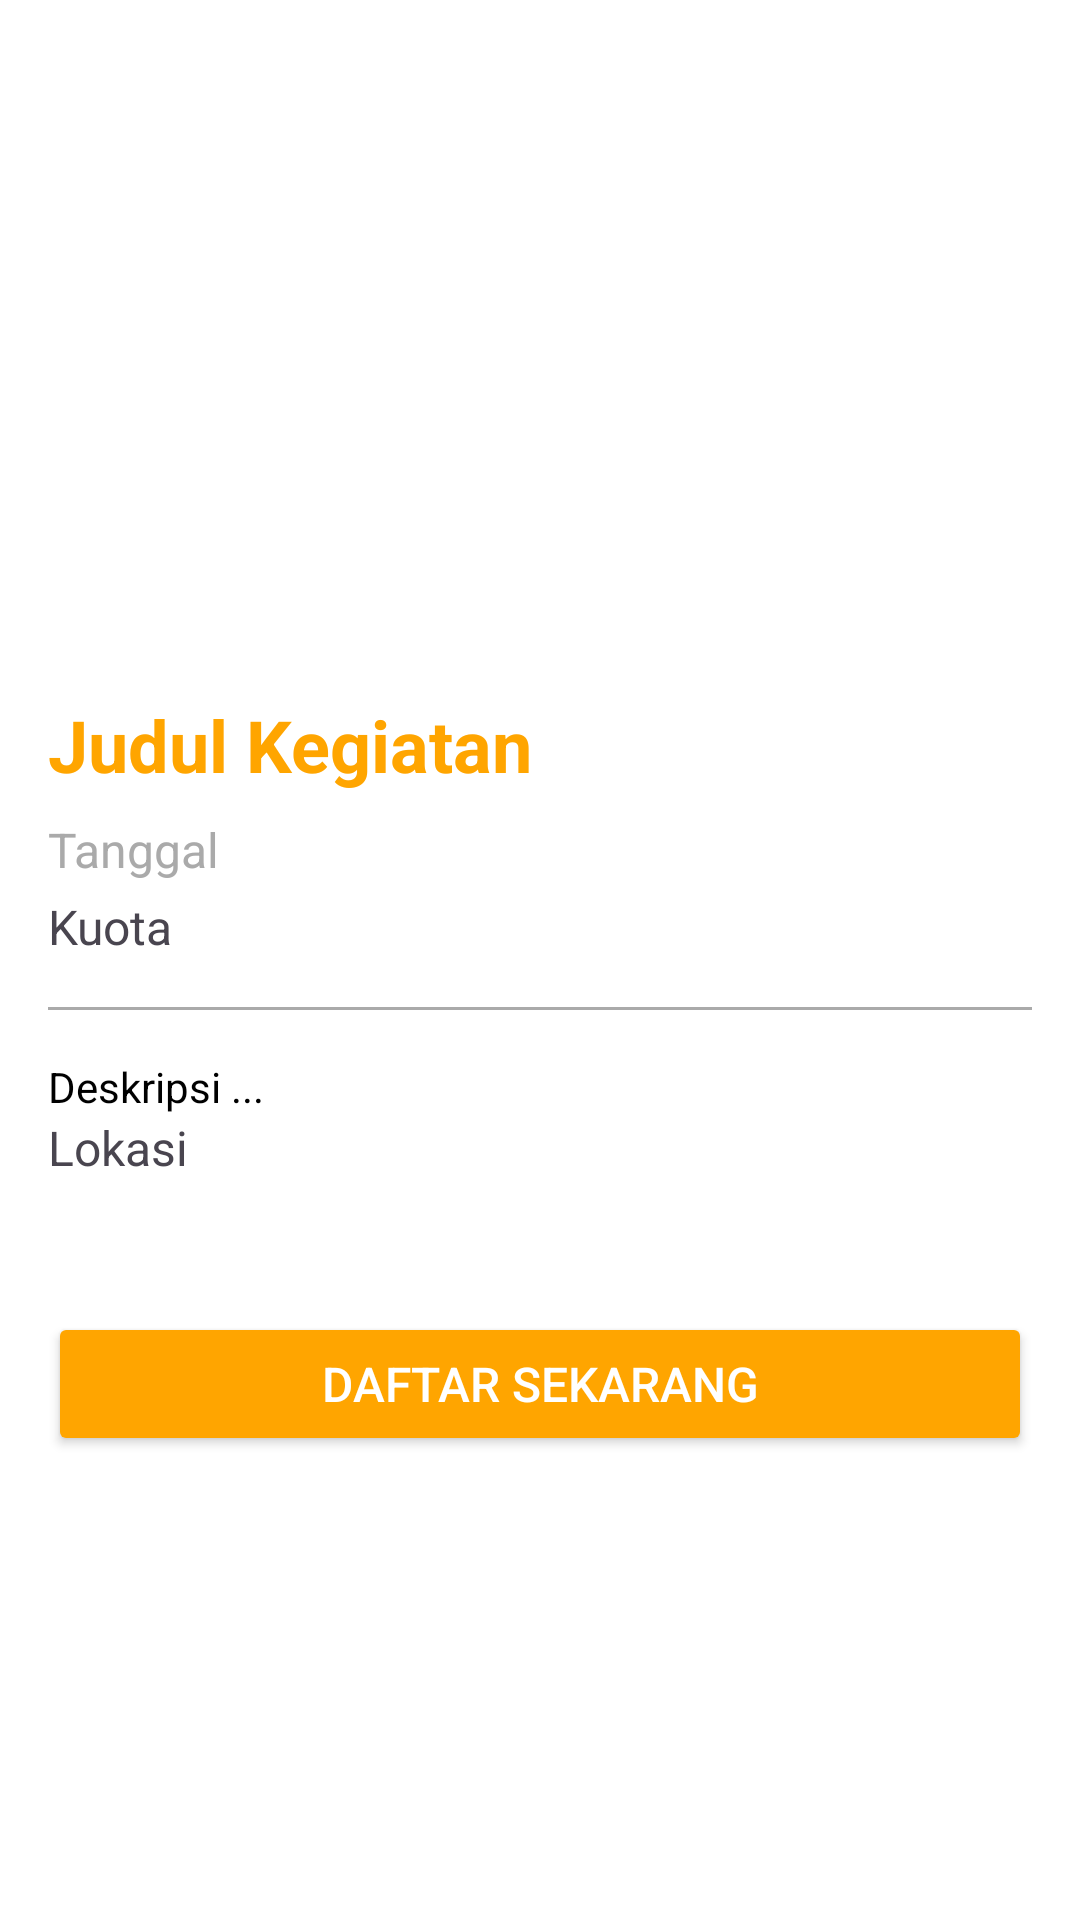

Layout XML and referenced resources for this Android screen:
<!-- AndroidManifest.xml: application theme Theme.Uas_PraktikumMobileProgramming -->
<!-- res/layout/activity_detail.xml -->
<?xml version="1.0" encoding="utf-8"?>
<ScrollView xmlns:android="http://schemas.android.com/apk/res/android"
    xmlns:app="http://schemas.android.com/apk/res-auto"
    android:layout_width="match_parent"
    android:layout_height="match_parent"
    android:fillViewport="true"
    android:background="@android:color/white">

    <LinearLayout
        android:layout_width="match_parent"
        android:layout_height="wrap_content"
        android:orientation="vertical">

        
        <ImageView
            android:id="@+id/imgDetail"
            android:layout_width="match_parent"
            android:layout_height="200dp"
            android:scaleType="centerCrop"
            android:layout_marginBottom="16dp"
            android:src="@drawable/ic_launcher_background"
            android:contentDescription="Banner Artikel"/>

        
        <LinearLayout
            android:layout_width="match_parent"
            android:layout_height="wrap_content"
            android:orientation="vertical"
            android:padding="16dp">

            
            <TextView
                android:id="@+id/txtJudul"
                android:layout_width="match_parent"
                android:layout_height="wrap_content"
                android:text="Judul Kegiatan"
                android:textSize="24sp"
                android:textStyle="bold"
                android:textColor="@color/orange"/>

            
            <TextView
                android:id="@+id/txtTanggal"
                android:layout_width="match_parent"
                android:layout_height="wrap_content"
                android:layout_marginTop="8dp"
                android:text="Tanggal"
                android:textSize="16sp"
                android:layout_marginBottom="4dp"
                android:textColor="@android:color/darker_gray"/>

            
            <TextView
                android:id="@+id/txtKuota"
                android:layout_width="match_parent"
                android:layout_height="wrap_content"
                android:text="Kuota"
                android:textSize="16sp" />

            
            <View
                android:layout_width="match_parent"
                android:layout_height="1dp"
                android:layout_marginTop="16dp"
                android:layout_marginBottom="16dp"
                android:background="@android:color/darker_gray"/>

            
            <TextView
                android:id="@+id/txtDeskripsi"
                android:layout_width="match_parent"
                android:layout_height="wrap_content"
                android:text="Deskripsi ..."
                android:textSize="14sp"
                android:textColor="@android:color/black"
                android:lineSpacingExtra="4dp"/>

            
            <TextView
                android:id="@+id/txtLokasi"
                android:layout_width="match_parent"
                android:layout_height="wrap_content"
                android:text="Lokasi"
                android:textSize="16sp"
                android:layout_marginBottom="4dp" />

            
            <View
                android:layout_width="match_parent"
                android:layout_height="24dp"/>

            
            <Button
                android:id="@+id/register_button"
                android:layout_width="match_parent"
                android:layout_height="wrap_content"
                android:layout_marginTop="16dp"
                android:text="DAFTAR SEKARANG"
                android:textAllCaps="false"
                android:textColor="@android:color/white"
                android:backgroundTint="@color/orange"
                android:padding="12dp"
                android:textSize="16sp"
                android:drawableStart="@drawable/ic_launcher_background"
                android:drawablePadding="8dp"/>
        </LinearLayout>
    </LinearLayout>
</ScrollView>
<!-- resources referenced by this layout -->
<resources>
  <color name="orange">#FFA500</color>
  <style name="Theme.Uas_PraktikumMobileProgramming" parent="Base.Theme.Uas_PraktikumMobileProgramming" />
  <style name="Base.Theme.Uas_PraktikumMobileProgramming" parent="Theme.Material3.DayNight.NoActionBar">
          
          
      </style>
</resources>
